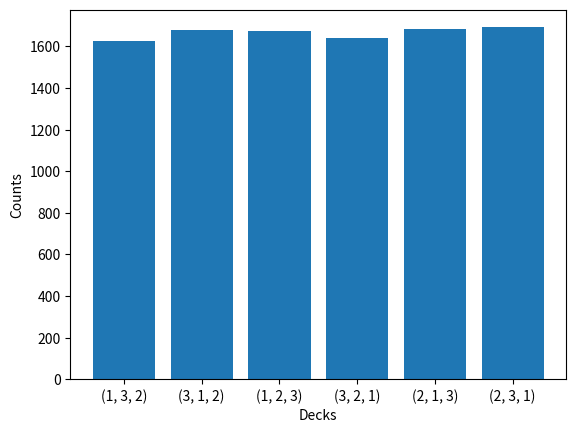

Recreate this plot in Python.
import numpy as np
import matplotlib.pyplot as plt

def shuffle(deck, num_shuffles):
    num_cards = len(deck)
    for _ in range(num_shuffles):
        # Take a card from the *back* (makes more sense in memory)
        pop = deck.pop()
        deck.insert(np.random.randint(0, num_cards), pop)


num_cards = 3
num_decks_to_prepare = 10000
num_shuffles = 10

counts = {}

for _ in range(num_decks_to_prepare):
    deck = list(range(1, num_cards+1))  # 1 to num_cards
    shuffle(deck, num_shuffles)
    t = str(tuple(deck))

    if t in counts:
        counts[t] += 1
    else:
        counts[t] = 1

print(counts)

keys = list(counts.keys())
values = list(counts.values())

plt.bar(keys, values)
plt.xlabel('Decks')
plt.ylabel('Counts')
plt.show()
